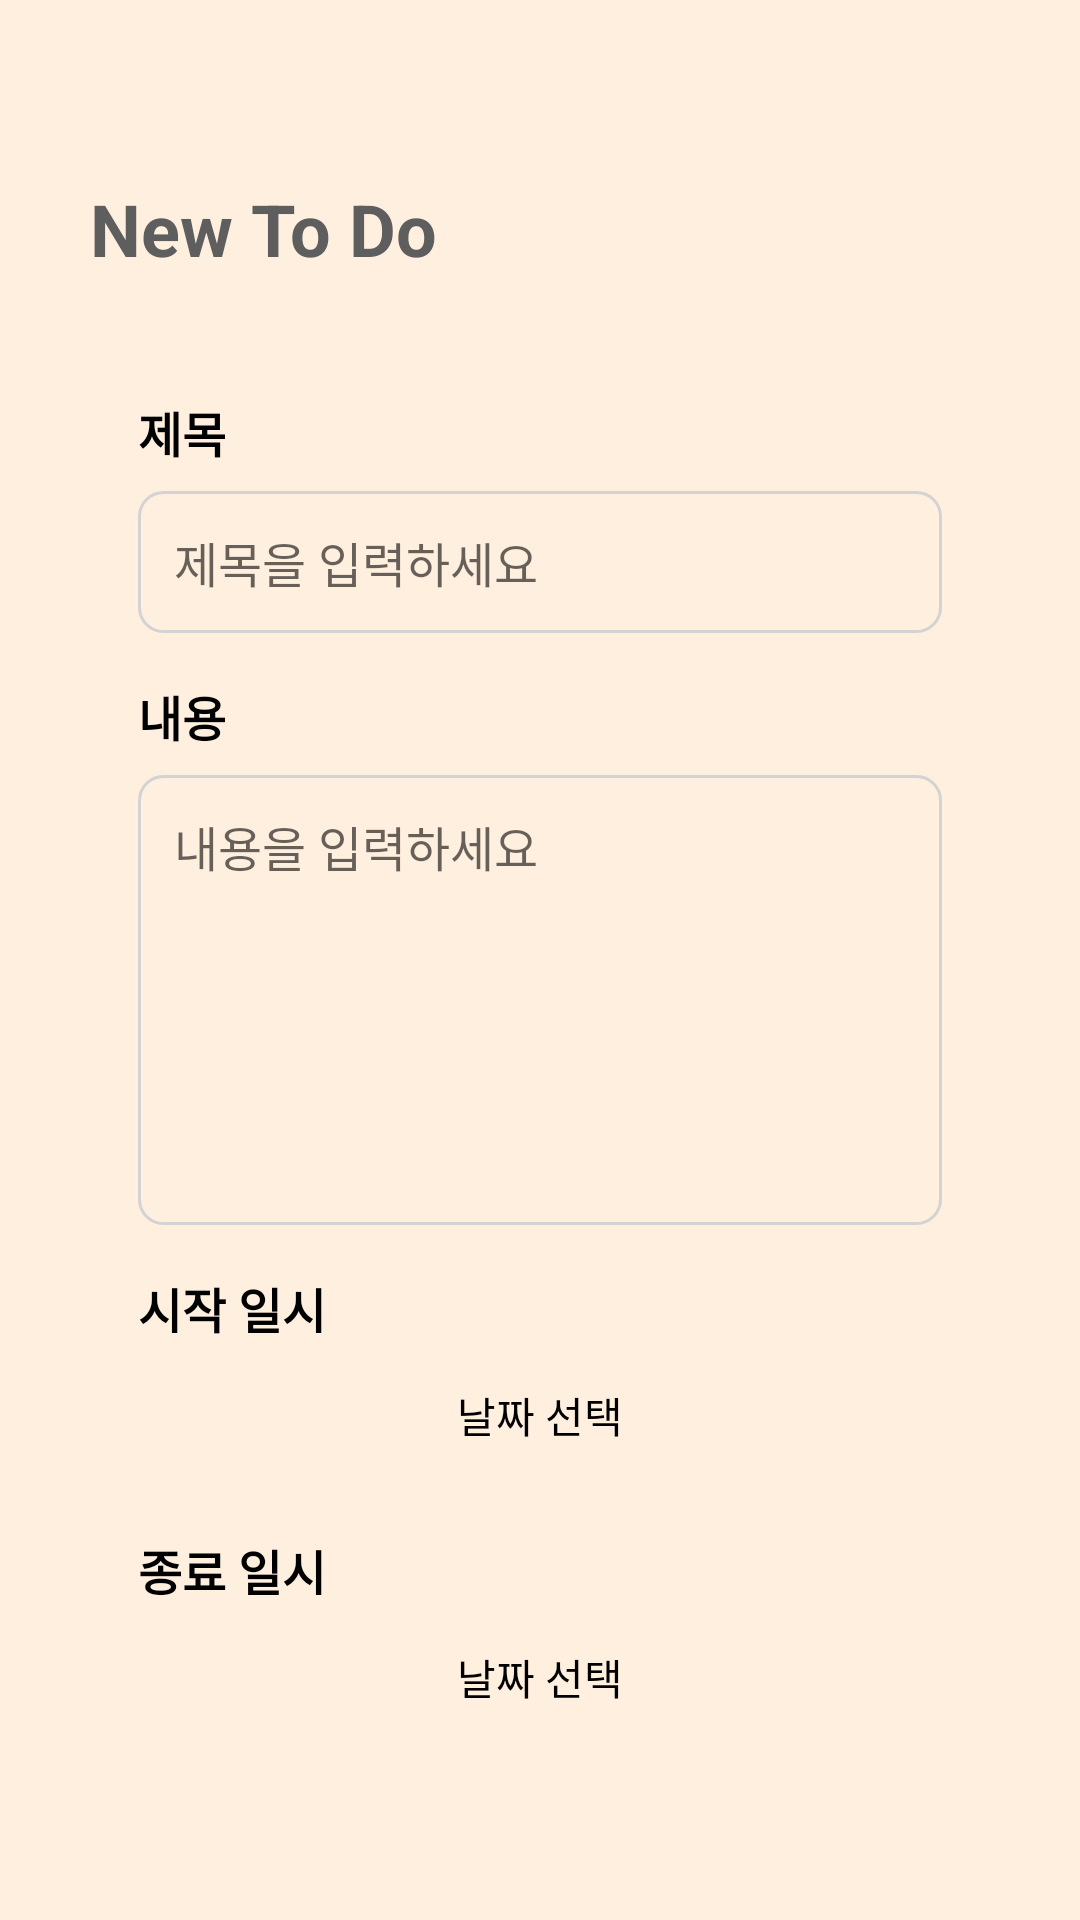

This screen was rendered from an Android layout file. Write that file and the resources it references.
<!-- AndroidManifest.xml: application theme Theme.Catcher -->
<!-- res/layout/activity_todo_create.xml -->
<?xml version="1.0" encoding="utf-8"?>
<androidx.constraintlayout.widget.ConstraintLayout xmlns:android="http://schemas.android.com/apk/res/android"
    xmlns:app="http://schemas.android.com/apk/res-auto"
    xmlns:tools="http://schemas.android.com/tools"
    android:id="@+id/main"
    android:layout_width="match_parent"
    android:layout_height="match_parent"
    android:background="@color/background"
    tools:context=".todolist.TodoCreateActivity"
    android:padding="30dp">
    <TextView
        android:id="@+id/screen_title"
        android:layout_width="wrap_content"
        android:layout_height="wrap_content"
        android:text="New To Do"
        android:textSize="24sp"
        android:textStyle="bold"
        android:textColor="@color/gray"
        app:layout_constraintTop_toTopOf="parent"
        app:layout_constraintStart_toStartOf="parent"
        android:layout_marginTop="30dp"
        android:layout_marginBottom="10dp"/>


    <TextView
        android:id="@+id/title_label"
        android:layout_width="wrap_content"
        android:layout_height="wrap_content"
        android:text="제목"
        android:textSize="16sp"
        android:textStyle="bold"
        android:textColor="@color/black"
        app:layout_constraintTop_toBottomOf="@id/screen_title"
        app:layout_constraintStart_toStartOf="parent"
        android:layout_marginStart="16dp"
        android:layout_marginTop="40dp"/>

    <EditText
        android:id="@+id/et_title"
        android:layout_width="0dp"
        android:layout_height="wrap_content"
        android:background="@drawable/edit_text_border"
        android:hint="제목을 입력하세요"
        android:textSize="16sp"
        android:padding="12dp"
        app:layout_constraintTop_toBottomOf="@id/title_label"
        app:layout_constraintStart_toStartOf="parent"
        app:layout_constraintEnd_toEndOf="parent"
        android:layout_marginTop="8dp"
        android:layout_marginStart="16dp"
        android:layout_marginEnd="16dp"
        />

    <TextView
        android:id="@+id/content_label"
        android:layout_width="wrap_content"
        android:layout_height="wrap_content"
        android:text="내용"
        android:textSize="16sp"
        android:textStyle="bold"
        android:textColor="@color/black"
        app:layout_constraintTop_toBottomOf="@id/et_title"
        app:layout_constraintStart_toStartOf="parent"
        android:layout_marginTop="16dp"
        android:layout_marginStart="16dp"/>

    <EditText
        android:id="@+id/et_content"
        android:layout_width="0dp"
        android:layout_height="150dp"
        android:background="@drawable/edit_text_border"
        android:hint="내용을 입력하세요"
        android:textSize="16sp"
        android:padding="12dp"
        android:gravity="top"
        app:layout_constraintTop_toBottomOf="@id/content_label"
        app:layout_constraintStart_toStartOf="parent"
        app:layout_constraintEnd_toEndOf="parent"
        android:layout_marginTop="8dp"
        android:layout_marginStart="16dp"
        android:layout_marginEnd="16dp" />

    <TextView
        android:id="@+id/start_date_label"
        android:layout_width="wrap_content"
        android:layout_height="wrap_content"
        android:text="시작 일시"
        android:textSize="16sp"
        android:textStyle="bold"
        android:textColor="@color/black"
        app:layout_constraintTop_toBottomOf="@id/et_content"
        app:layout_constraintStart_toStartOf="parent"
        android:layout_marginTop="16dp"
        android:layout_marginStart="16dp" />

    <Button
        android:id="@+id/btn_start_date"
        android:layout_width="0dp"
        android:layout_height="wrap_content"
        android:background="@drawable/radius_testview"
        android:backgroundTint="@color/soft_pink"
        android:text="날짜 선택"
        android:textColor="@color/black"
        android:padding="12dp"
        app:layout_constraintTop_toBottomOf="@id/start_date_label"
        app:layout_constraintStart_toStartOf="parent"
        app:layout_constraintEnd_toEndOf="parent"
        android:layout_marginStart="16dp"
        android:layout_marginEnd="16dp" />

    <TextView
        android:id="@+id/end_date_label"
        android:layout_width="wrap_content"
        android:layout_height="wrap_content"
        android:text="종료 일시"
        android:textSize="16sp"
        android:textStyle="bold"
        android:textColor="@color/black"
        app:layout_constraintTop_toBottomOf="@id/btn_start_date"
        app:layout_constraintStart_toStartOf="parent"
        android:layout_marginTop="16dp"
        android:layout_marginStart="16dp" />

    <Button
        android:id="@+id/btn_end_date"
        android:layout_width="0dp"
        android:layout_height="wrap_content"
        android:background="@drawable/radius_testview"
        android:backgroundTint="@color/light_green"
        android:text="날짜 선택"
        android:textColor="@color/black"
        android:padding="12dp"
        app:layout_constraintTop_toBottomOf="@id/end_date_label"
        app:layout_constraintStart_toStartOf="parent"
        app:layout_constraintEnd_toEndOf="parent"
        android:layout_marginStart="16dp"
        android:layout_marginEnd="16dp" />

    <Button
        android:id="@+id/btn_save"
        android:layout_width="0dp"
        android:layout_height="wrap_content"
        android:backgroundTint="@color/dark_green"
        android:text="등  록"
        android:textColor="@color/white"
        android:textStyle="bold"
        android:textSize="16sp"
        android:padding="12dp"
        app:layout_constraintTop_toBottomOf="@id/btn_end_date"
        app:layout_constraintStart_toStartOf="parent"
        app:layout_constraintEnd_toEndOf="parent"
        android:layout_marginTop="24dp"
        android:layout_marginStart="16dp"
        android:layout_marginEnd="16dp" />

</androidx.constraintlayout.widget.ConstraintLayout>
<!-- resources referenced by this layout -->
<resources>
  <color name="background">#FFEFDF</color>
  <color name="black">#FF000000</color>
  <color name="dark_green">#585F4F</color>
  <color name="gray">#5E5E5E</color>
  <color name="light_green">#DBEAC1</color>
  <color name="soft_pink">#FFC1BF</color>
  <color name="white">#FFFFFFFF</color>
  <!-- drawable edit_text_border (drawable) -->
  <?xml version="1.0" encoding="utf-8"?>
  <shape xmlns:android="http://schemas.android.com/apk/res/android">
      <solid android:color="@android:color/transparent" />
      <stroke android:width="1dp" android:color="#D3D3D3" /> 
      <corners android:radius="8dp" /> 
  </shape>
  <style name="Theme.Catcher" parent="Base.Theme.Catcher" />
  <style name="Base.Theme.Catcher" parent="Theme.AppCompat.DayNight.NoActionBar">
          
          
      </style>
</resources>
